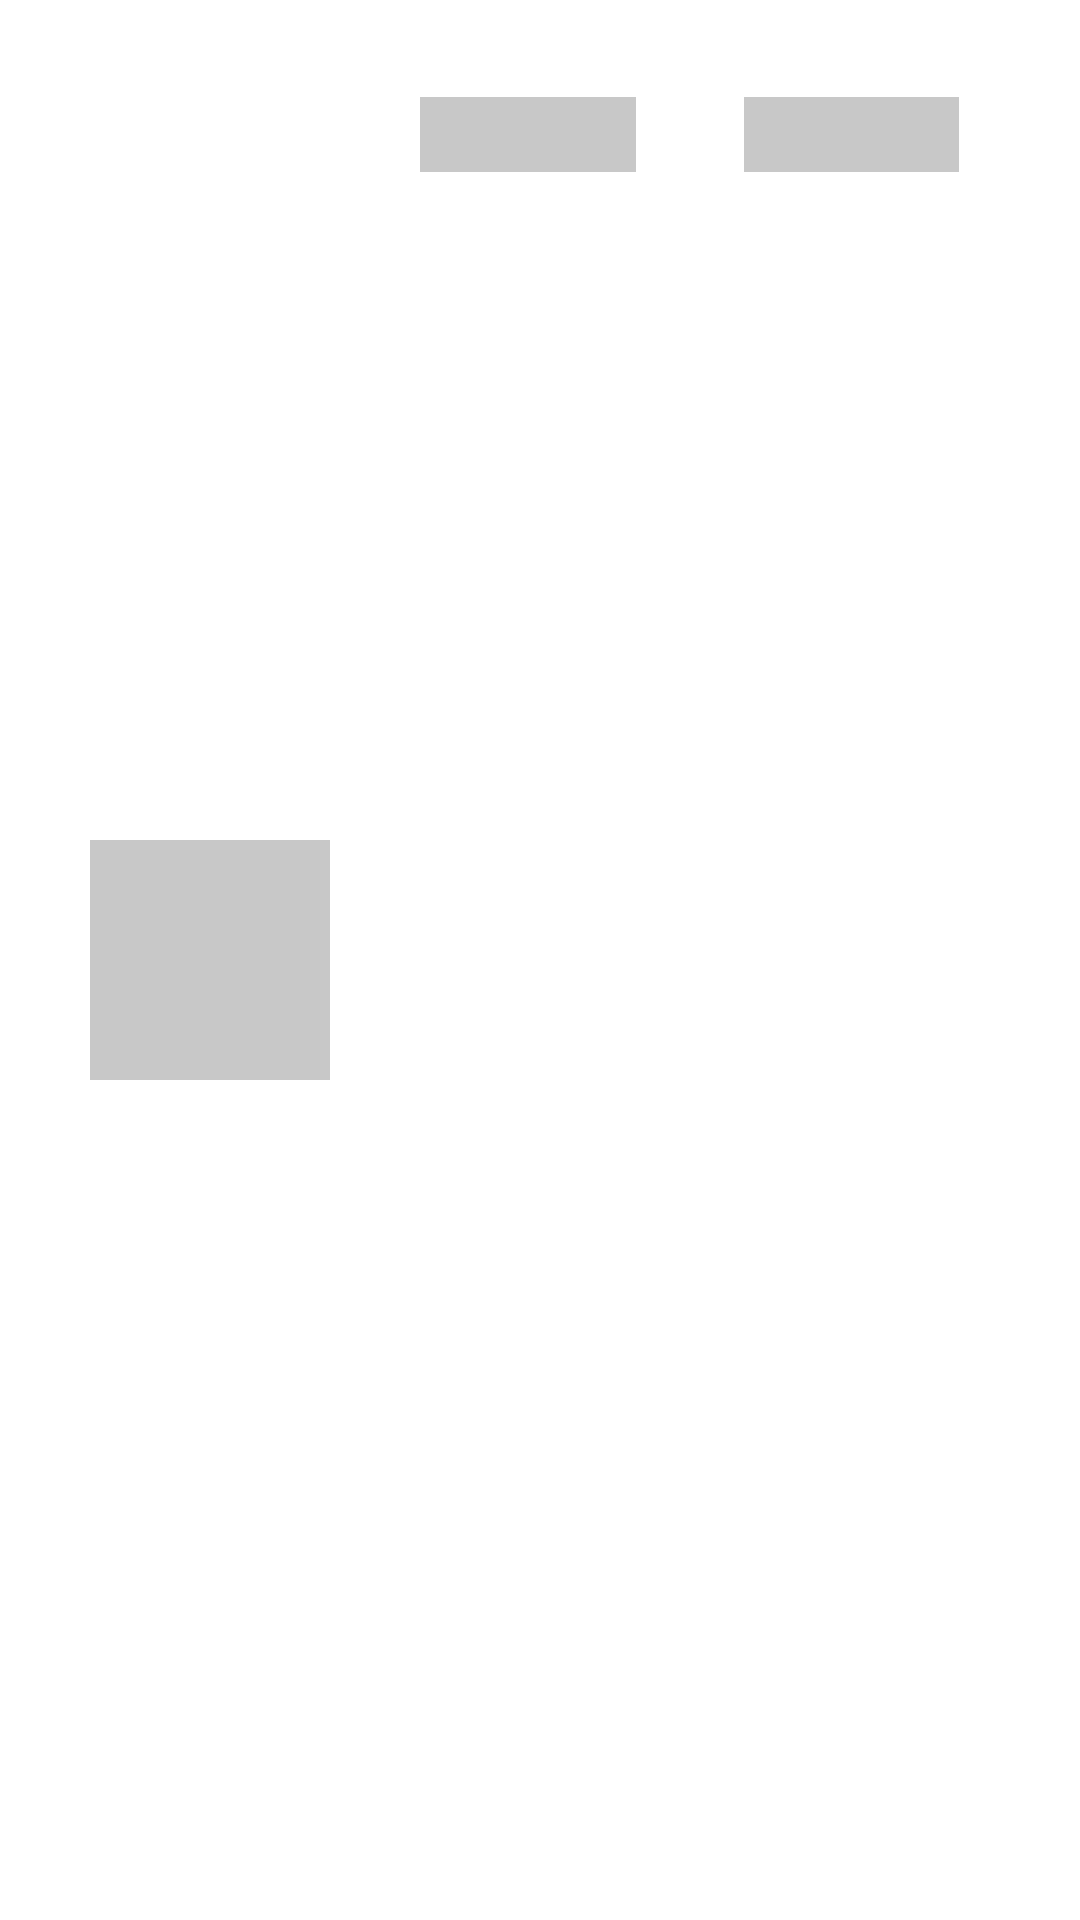

Reconstruct the res/layout file that produces this screen, plus the resources it refers to.
<!-- AndroidManifest.xml: application theme AppTheme -->
<!-- res/layout/skeleton_wallet_list.xml -->
<?xml version="1.0" encoding="utf-8"?>
<FrameLayout xmlns:android="http://schemas.android.com/apk/res/android"
    android:layout_width="match_parent"
    android:layout_height="wrap_content">

    <FrameLayout
        android:layout_width="match_parent"
        android:layout_height="80dp"
        android:layout_marginStart="20dp"
        android:layout_marginTop="5dp"
        android:layout_marginEnd="20dp"
        android:layout_marginBottom="5dp"
        android:background="@color/light_transparent">

        <LinearLayout
            android:layout_width="match_parent"
            android:layout_height="match_parent"
            android:layout_marginStart="120dp"
            android:layout_marginEnd="20dp"
            android:gravity="center_vertical">

            <View
                android:layout_width="0dp"
                android:layout_height="25dp"
                android:layout_gravity="center_vertical"
                android:layout_weight="0.4"
                android:background="@color/skeleton_dark" />

            <View
                android:layout_width="0dp"
                android:layout_height="25dp"
                android:layout_gravity="center_vertical"
                android:layout_weight="0.2"/>

            <View
                android:layout_width="0dp"
                android:layout_height="25dp"
                android:layout_weight="0.4"
                android:background="@color/skeleton_dark" />
        </LinearLayout>
    </FrameLayout>

    <ImageView
        android:id="@+id/icon_wallet"
        android:layout_width="80dp"
        android:layout_height="80dp"
        android:layout_gravity="center_vertical|start"
        android:layout_marginStart="30dp"
        android:background="@color/skeleton_dark" />
</FrameLayout>
<!-- resources referenced by this layout -->
<resources>
  <color name="skeleton_dark">#c8c8c8</color>
  <style name="AppTheme" parent="Theme.MaterialComponents.Light">
          <item name="colorPrimary">@color/purple_500</item>
          <item name="colorPrimaryDark">@color/purple_700</item>
          <item name="colorAccent">@color/purple_200</item>
          <item name="android:windowBackground">@android:color/white</item>
          <item name="windowActionBar">false</item>
          <item name="windowNoTitle">true</item>
      </style>
  <color name="purple_500">#FF6200EE</color>
  <color name="purple_700">#FF3700B3</color>
  <color name="purple_200">#FFBB86FC</color>
</resources>
